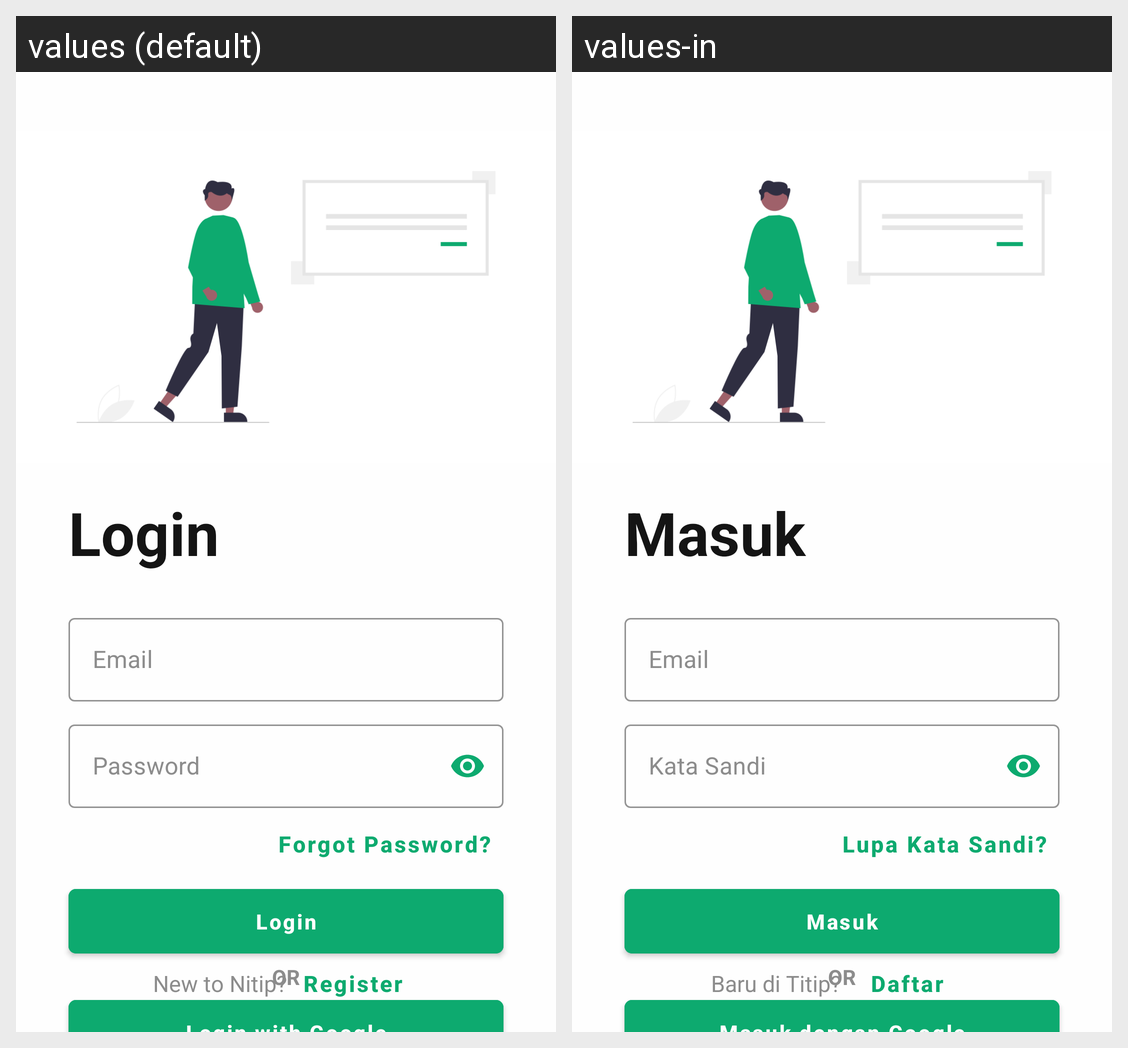

This grid shows one Android layout under two languages. Give, for every string resource on the screen, its name, the default text and each shown locale's text.
Android screen res/layout/activity_login.xml rendered under 2 locales, left to right: values (default), values-in. Device: Nexus 5 (rendered at 1080×1920; each locale shown at half size, 540×960, under a caption strip naming it); theme Theme.Nitip.
Strings drawn on this screen, with the default value and each locale's value (text and hints the layout hard-codes, and strings that could not be matched under every locale, appear in the picture but are not listed):

login
  values: Login
  values-in: Masuk

email_placeholder
  values: Email
  values-in: Email

password_placeholder
  values: Password
  values-in: Kata Sandi

forgot_password
  values: Forgot Password?
  values-in: Lupa Kata Sandi?

new_to_titip
  values: New to Nitip?
  values-in: Baru di Titip?

register
  values: Register
  values-in: Daftar
